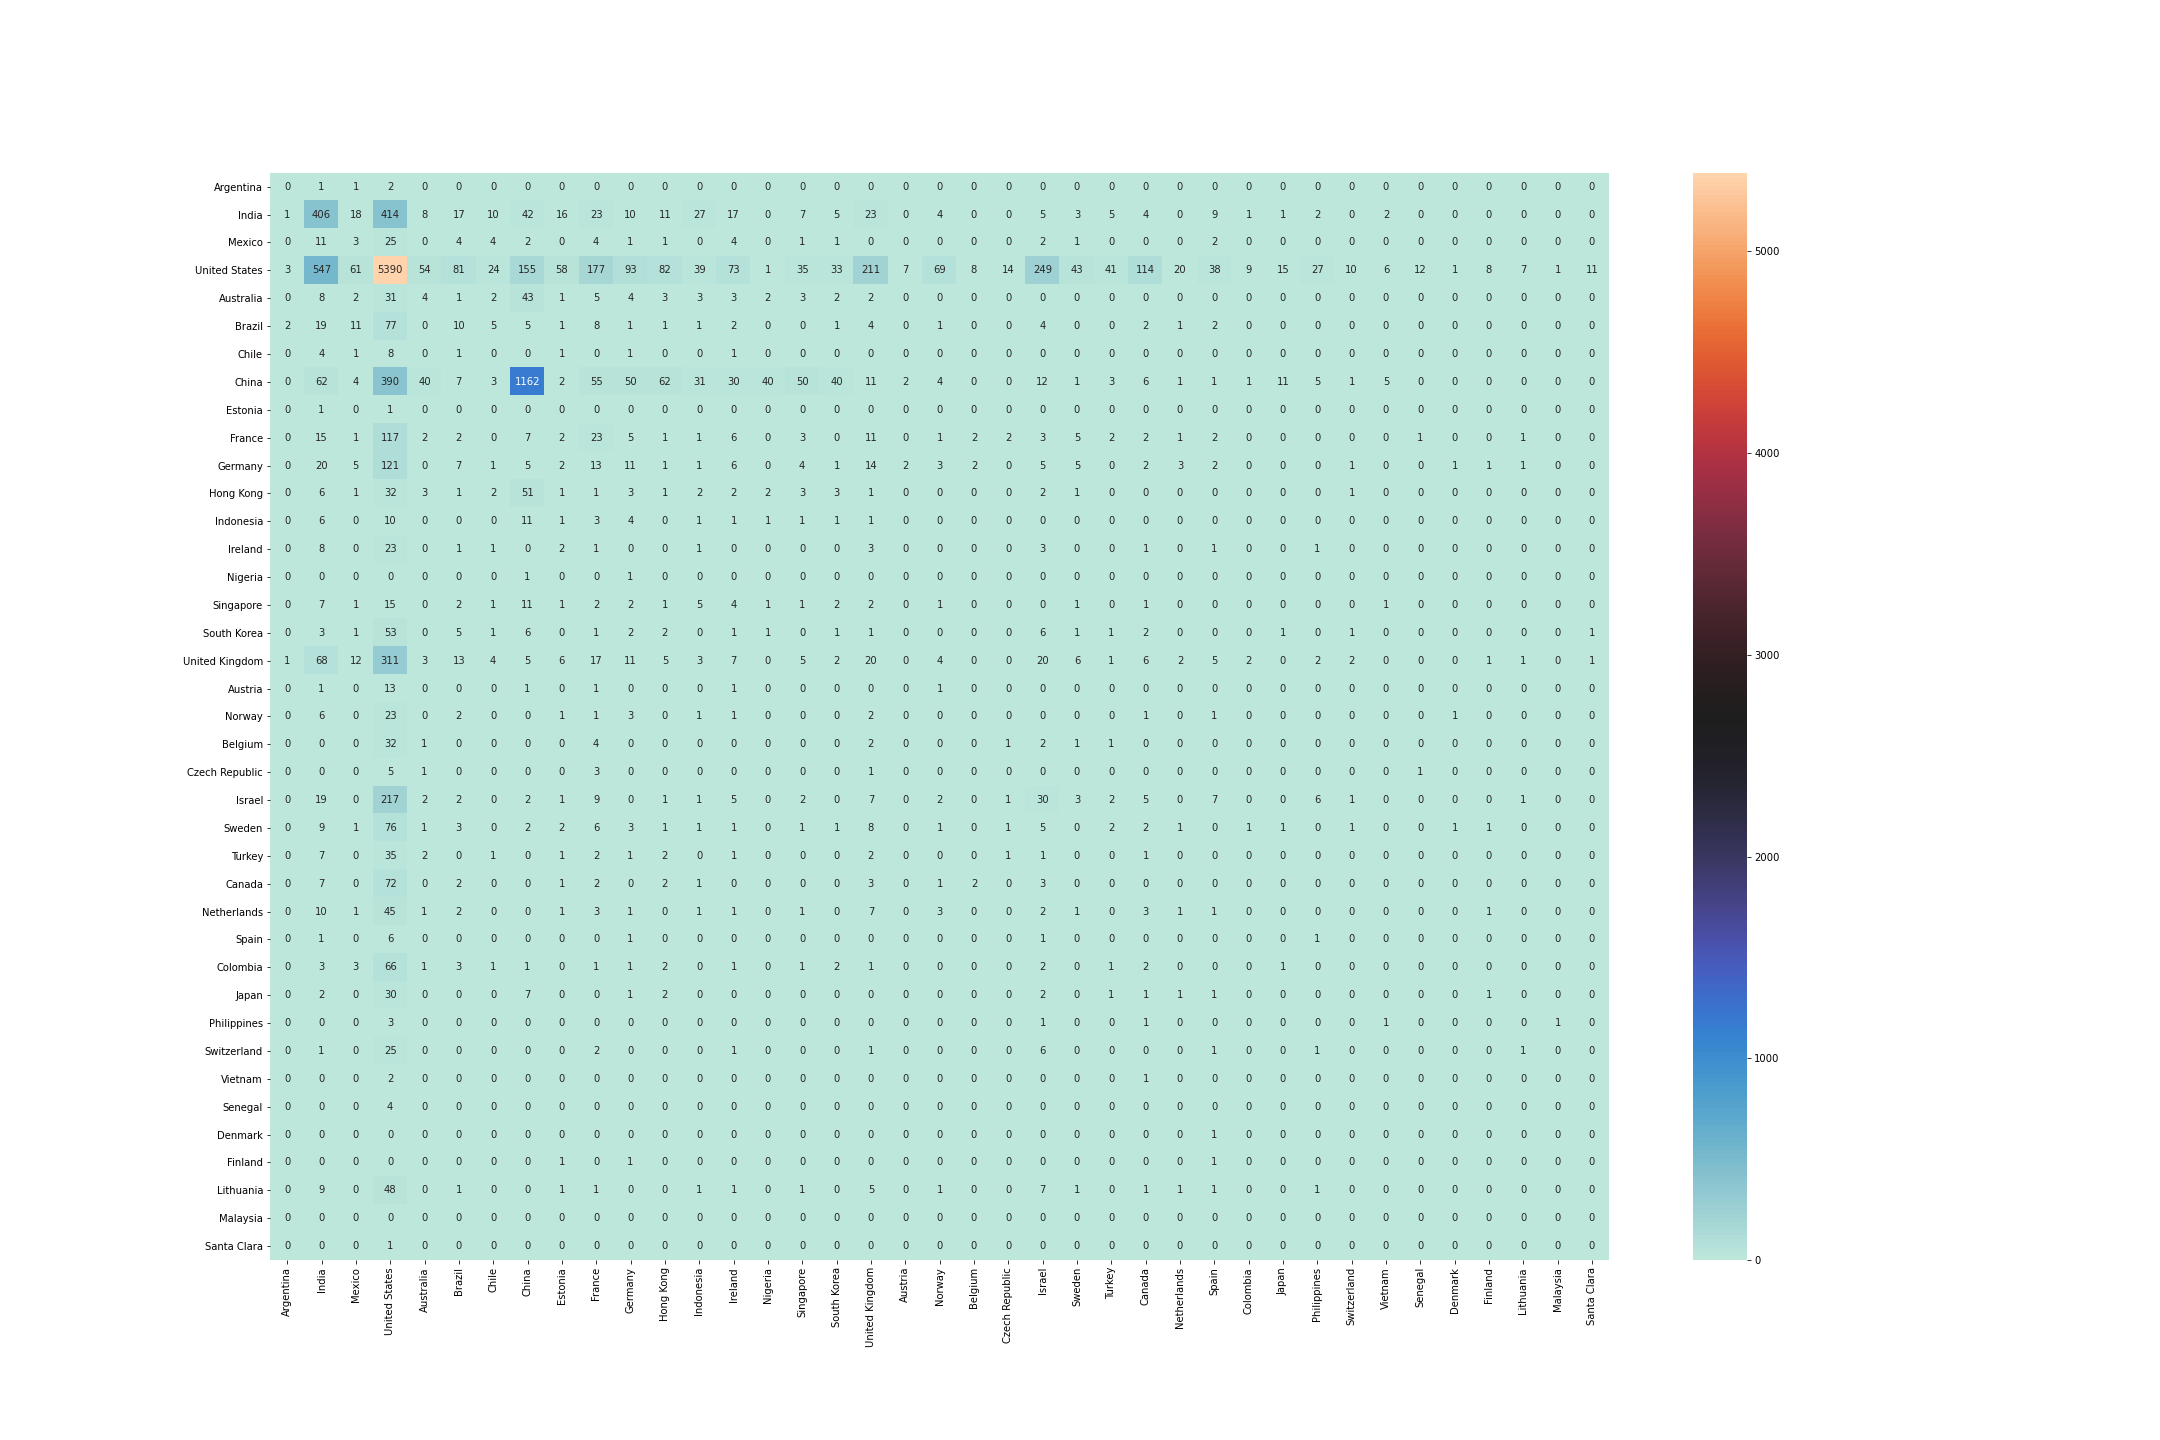

Data behind this chart, as committed beside it:
, Argentina, India, Mexico, United States, Australia, Brazil, Chile, China, Estonia, France, Germany, Hong Kong, Indonesia, Ireland, Nigeria, Singapore, South Korea, United Kingdom, Austria, Norway, Belgium, Czech Republic, Israel
Argentina, 0.0, 1.0, 1.0, 2.0, 0.0, 0.0, 0.0, 0.0, 0.0, 0.0, 0.0, 0.0, 0.0, 0.0, 0.0, 0.0, 0.0, 0.0, 0.0, 0.0, 0.0, 0.0, 0.0
India, 1.0, 406.0, 18.0, 414.0, 8.0, 17.0, 10.0, 42.0, 16.0, 23.0, 10.0, 11.0, 27.0, 17.0, 0.0, 7.0, 5.0, 23.0, 0.0, 4.0, 0.0, 0.0, 5.0
Mexico, 0.0, 11.0, 3.0, 25.0, 0.0, 4.0, 4.0, 2.0, 0.0, 4.0, 1.0, 1.0, 0.0, 4.0, 0.0, 1.0, 1.0, 0.0, 0.0, 0.0, 0.0, 0.0, 2.0
United States, 3.0, 547.0, 61.0, 5390, 54.0, 81.0, 24.0, 155.0, 58.0, 177.0, 93.0, 82.0, 39.0, 73.0, 1.0, 35.0, 33.0, 211.0, 7.0, 69.0, 8.0, 14.0, 249.0
Australia, 0.0, 8.0, 2.0, 31.0, 4.0, 1.0, 2.0, 43.0, 1.0, 5.0, 4.0, 3.0, 3.0, 3.0, 2.0, 3.0, 2.0, 2.0, 0.0, 0.0, 0.0, 0.0, 0.0
Brazil, 2.0, 19.0, 11.0, 77.0, 0.0, 10.0, 5.0, 5.0, 1.0, 8.0, 1.0, 1.0, 1.0, 2.0, 0.0, 0.0, 1.0, 4.0, 0.0, 1.0, 0.0, 0.0, 4.0
Chile, 0.0, 4.0, 1.0, 8.0, 0.0, 1.0, 0.0, 0.0, 1.0, 0.0, 1.0, 0.0, 0.0, 1.0, 0.0, 0.0, 0.0, 0.0, 0.0, 0.0, 0.0, 0.0, 0.0
China, 0.0, 62.0, 4.0, 390.0, 40.0, 7.0, 3.0, 1162, 2.0, 55.0, 50.0, 62.0, 31.0, 30.0, 40.0, 50.0, 40.0, 11.0, 2.0, 4.0, 0.0, 0.0, 12.0
Estonia, 0.0, 1.0, 0.0, 1.0, 0.0, 0.0, 0.0, 0.0, 0.0, 0.0, 0.0, 0.0, 0.0, 0.0, 0.0, 0.0, 0.0, 0.0, 0.0, 0.0, 0.0, 0.0, 0.0
France, 0.0, 15.0, 1.0, 117.0, 2.0, 2.0, 0.0, 7.0, 2.0, 23.0, 5.0, 1.0, 1.0, 6.0, 0.0, 3.0, 0.0, 11.0, 0.0, 1.0, 2.0, 2.0, 3.0
Germany, 0.0, 20.0, 5.0, 121.0, 0.0, 7.0, 1.0, 5.0, 2.0, 13.0, 11.0, 1.0, 1.0, 6.0, 0.0, 4.0, 1.0, 14.0, 2.0, 3.0, 2.0, 0.0, 5.0
Hong Kong, 0.0, 6.0, 1.0, 32.0, 3.0, 1.0, 2.0, 51.0, 1.0, 1.0, 3.0, 1.0, 2.0, 2.0, 2.0, 3.0, 3.0, 1.0, 0.0, 0.0, 0.0, 0.0, 2.0
Indonesia, 0.0, 6.0, 0.0, 10.0, 0.0, 0.0, 0.0, 11.0, 1.0, 3.0, 4.0, 0.0, 1.0, 1.0, 1.0, 1.0, 1.0, 1.0, 0.0, 0.0, 0.0, 0.0, 0.0
Ireland, 0.0, 8.0, 0.0, 23.0, 0.0, 1.0, 1.0, 0.0, 2.0, 1.0, 0.0, 0.0, 1.0, 0.0, 0.0, 0.0, 0.0, 3.0, 0.0, 0.0, 0.0, 0.0, 3.0
Nigeria, 0.0, 0.0, 0.0, 0.0, 0.0, 0.0, 0.0, 1.0, 0.0, 0.0, 1.0, 0.0, 0.0, 0.0, 0.0, 0.0, 0.0, 0.0, 0.0, 0.0, 0.0, 0.0, 0.0
Singapore, 0.0, 7.0, 1.0, 15.0, 0.0, 2.0, 1.0, 11.0, 1.0, 2.0, 2.0, 1.0, 5.0, 4.0, 1.0, 1.0, 2.0, 2.0, 0.0, 1.0, 0.0, 0.0, 0.0
South Korea, 0.0, 3.0, 1.0, 53.0, 0.0, 5.0, 1.0, 6.0, 0.0, 1.0, 2.0, 2.0, 0.0, 1.0, 1.0, 0.0, 1.0, 1.0, 0.0, 0.0, 0.0, 0.0, 6.0
United Kingdom, 1.0, 68.0, 12.0, 311.0, 3.0, 13.0, 4.0, 5.0, 6.0, 17.0, 11.0, 5.0, 3.0, 7.0, 0.0, 5.0, 2.0, 20.0, 0.0, 4.0, 0.0, 0.0, 20.0
Austria, 0.0, 1.0, 0.0, 13.0, 0.0, 0.0, 0.0, 1.0, 0.0, 1.0, 0.0, 0.0, 0.0, 1.0, 0.0, 0.0, 0.0, 0.0, 0.0, 1.0, 0.0, 0.0, 0.0
Norway, 0.0, 6.0, 0.0, 23.0, 0.0, 2.0, 0.0, 0.0, 1.0, 1.0, 3.0, 0.0, 1.0, 1.0, 0.0, 0.0, 0.0, 2.0, 0.0, 0.0, 0.0, 0.0, 0.0
Belgium, 0.0, 0.0, 0.0, 32.0, 1.0, 0.0, 0.0, 0.0, 0.0, 4.0, 0.0, 0.0, 0.0, 0.0, 0.0, 0.0, 0.0, 2.0, 0.0, 0.0, 0.0, 1.0, 2.0
Czech Republic, 0.0, 0.0, 0.0, 5.0, 1.0, 0.0, 0.0, 0.0, 0.0, 3.0, 0.0, 0.0, 0.0, 0.0, 0.0, 0.0, 0.0, 1.0, 0.0, 0.0, 0.0, 0.0, 0.0
Israel, 0.0, 19.0, 0.0, 217.0, 2.0, 2.0, 0.0, 2.0, 1.0, 9.0, 0.0, 1.0, 1.0, 5.0, 0.0, 2.0, 0.0, 7.0, 0.0, 2.0, 0.0, 1.0, 30.0
Sweden, 0.0, 9.0, 1.0, 76.0, 1.0, 3.0, 0.0, 2.0, 2.0, 6.0, 3.0, 1.0, 1.0, 1.0, 0.0, 1.0, 1.0, 8.0, 0.0, 1.0, 0.0, 1.0, 5.0
Turkey, 0.0, 7.0, 0.0, 35.0, 2.0, 0.0, 1.0, 0.0, 1.0, 2.0, 1.0, 2.0, 0.0, 1.0, 0.0, 0.0, 0.0, 2.0, 0.0, 0.0, 0.0, 1.0, 1.0
Canada, 0.0, 7.0, 0.0, 72.0, 0.0, 2.0, 0.0, 0.0, 1.0, 2.0, 0.0, 2.0, 1.0, 0.0, 0.0, 0.0, 0.0, 3.0, 0.0, 1.0, 2.0, 0.0, 3.0
Netherlands, 0.0, 10.0, 1.0, 45.0, 1.0, 2.0, 0.0, 0.0, 1.0, 3.0, 1.0, 0.0, 1.0, 1.0, 0.0, 1.0, 0.0, 7.0, 0.0, 3.0, 0.0, 0.0, 2.0
Spain, 0.0, 1.0, 0.0, 6.0, 0.0, 0.0, 0.0, 0.0, 0.0, 0.0, 1.0, 0.0, 0.0, 0.0, 0.0, 0.0, 0.0, 0.0, 0.0, 0.0, 0.0, 0.0, 1.0
Colombia, 0.0, 3.0, 3.0, 66.0, 1.0, 3.0, 1.0, 1.0, 0.0, 1.0, 1.0, 2.0, 0.0, 1.0, 0.0, 1.0, 2.0, 1.0, 0.0, 0.0, 0.0, 0.0, 2.0
Japan, 0.0, 2.0, 0.0, 30.0, 0.0, 0.0, 0.0, 7.0, 0.0, 0.0, 1.0, 2.0, 0.0, 0.0, 0.0, 0.0, 0.0, 0.0, 0.0, 0.0, 0.0, 0.0, 2.0
Philippines, 0.0, 0.0, 0.0, 3.0, 0.0, 0.0, 0.0, 0.0, 0.0, 0.0, 0.0, 0.0, 0.0, 0.0, 0.0, 0.0, 0.0, 0.0, 0.0, 0.0, 0.0, 0.0, 1.0
Switzerland, 0.0, 1.0, 0.0, 25.0, 0.0, 0.0, 0.0, 0.0, 0.0, 2.0, 0.0, 0.0, 0.0, 1.0, 0.0, 0.0, 0.0, 1.0, 0.0, 0.0, 0.0, 0.0, 6.0
Vietnam, 0.0, 0.0, 0.0, 2.0, 0.0, 0.0, 0.0, 0.0, 0.0, 0.0, 0.0, 0.0, 0.0, 0.0, 0.0, 0.0, 0.0, 0.0, 0.0, 0.0, 0.0, 0.0, 0.0
Senegal, 0.0, 0.0, 0.0, 4.0, 0.0, 0.0, 0.0, 0.0, 0.0, 0.0, 0.0, 0.0, 0.0, 0.0, 0.0, 0.0, 0.0, 0.0, 0.0, 0.0, 0.0, 0.0, 0.0
Denmark, 0.0, 0.0, 0.0, 0.0, 0.0, 0.0, 0.0, 0.0, 0.0, 0.0, 0.0, 0.0, 0.0, 0.0, 0.0, 0.0, 0.0, 0.0, 0.0, 0.0, 0.0, 0.0, 0.0
Finland, 0.0, 0.0, 0.0, 0.0, 0.0, 0.0, 0.0, 0.0, 1.0, 0.0, 1.0, 0.0, 0.0, 0.0, 0.0, 0.0, 0.0, 0.0, 0.0, 0.0, 0.0, 0.0, 0.0
Lithuania, 0.0, 9.0, 0.0, 48.0, 0.0, 1.0, 0.0, 0.0, 1.0, 1.0, 0.0, 0.0, 1.0, 1.0, 0.0, 1.0, 0.0, 5.0, 0.0, 1.0, 0.0, 0.0, 7.0
Malaysia, 0.0, 0.0, 0.0, 0.0, 0.0, 0.0, 0.0, 0.0, 0.0, 0.0, 0.0, 0.0, 0.0, 0.0, 0.0, 0.0, 0.0, 0.0, 0.0, 0.0, 0.0, 0.0, 0.0
Santa Clara, 0.0, 0.0, 0.0, 1.0, 0.0, 0.0, 0.0, 0.0, 0.0, 0.0, 0.0, 0.0, 0.0, 0.0, 0.0, 0.0, 0.0, 0.0, 0.0, 0.0, 0.0, 0.0, 0.0
